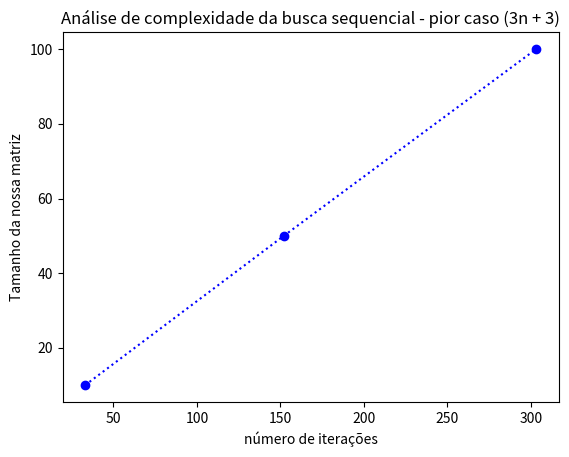

Write Python code to recreate this figure.
import time
import random as rd
import matplotlib.pyplot as plt
import numpy as np


def quicksort(arr, left, right):
    if left < right:
        partition_pos = partition(arr, left, right)
        quicksort(arr, left, partition_pos - 1)
        quicksort(arr, partition_pos + 1, right)
        
def partition(arr, left, right):
    i = left
    j = right -1
    pivot = arr[right]
    
    while i < j:
        while i < right and arr[i] < pivot:
            i += 1
        
        while j > left and arr[j] >= pivot:
            j -= 1
            
        if i < j:
            arr[i], arr[j] = arr[j], arr[i]
    
    if arr[i] > pivot:
        arr[i], arr[right] = arr[right], arr[i]
    
    return i

''' -----------------------------------------------------'''


''' Análise de complexidade'''


def buscaSequencial(lista, chave): 
    iteracoes = 2 # 1 iteração é a quantidade de vezes que executamos cada linha de comando (não estamos contando a execução da variavel 'iteracao')
    # começamos com 2 iterações pra quebrar o laço for, ele deve ser rodado n+1 vezes. Além diso, já estamos consideradno o return.
    indice = 0
    iteracoes += 1
    for número in lista: # número in lista converte cada elemento da matriz para um número (nesse caso já é)
        iteracoes += 1
        if número == chave: # se o número achado é igual à chave, então achamos-o
            iteracoes += 1 # temos que colocar essa iteração antes do return pois o return quebra o if (como um break)
            return print("Posição da chave", chave, "na lista:", indice + 1, 'e foram realizadas', iteracoes + 1, 'iterações') # x+1 buscas pois o print do número achado está sendo executado antes do comando de aumentar x
        iteracoes += 1
        indice = indice + 1
        iteracoes += 1
        
    return print("A chave", chave, "não se encontra na lista", 'e foram realizadas', iteracoes , 'iterações')
           



'''vamos criar uma lista com números alearórios de 0 a 100 (sem repetição)'''

lista100 = []
for i in range (1,101): # criamos uma lista de 100 números
    lista100.append(i)
rd.shuffle(lista100) # embaralha os elementos da nossa lista de 100 números

''' 10 elementos na lista'''

print('LISTA COM 10 ELEMENTOS - PIOR CASO')
lista10 = lista100[0:10]
quicksort(lista10, 0, len(lista10)-1)
print(lista10)

inicio = time.time() # grava o tempo inicial
buscaSequencial(lista10, lista10[9]) # lembremos que o pior caso a ser tratado na busca sequencial ocorre quando o número a ser achado é o último
fim = time.time() # grava o tempo final
tempo_total = fim - inicio # calcula o tempo total decorrido
print(f"Tempo de execução: {tempo_total} segundos \n")


'''50 elementos na lista'''

print('LISTA COM 50 ELEMENTOS - PIOR CASO')
lista50 = lista100[0:50] # criando a list com 20 elementos ( a partir da lista 100)
quicksort(lista50,0, len(lista50)-1) # colocando-a em ordem
print(lista50)
buscaSequencial(lista50, lista50[49])

inicio = time.time() # grava o tempo inicial
buscaSequencial(lista50, lista50[49])
fim = time.time() # grava o tempo final
tempo_total = fim - inicio # calcula o tempo total decorrido
print(f"Tempo de execução: {tempo_total} segundos \n")

'''100 elementos na lista'''

print('LISTA COM 100 ELEMENTOS - PIOR CASO')
quicksort(lista100,0, len(lista100)-1) # colocando-a em ordem
print(lista100)

inicio = time.time() # grava o tempo inicial
buscaSequencial(lista100, lista100[99])
fim = time.time() # grava o tempo final
tempo_total = fim - inicio # calcula o tempo total decorrido
print(f"Tempo de execução: {tempo_total} segundos")

''' plotando o gráfico de iterações em função do tamanho da nossa array'''

xpoints = np.array([33,152,303])
ypoints = np.array([10,50,100])
plt.xlabel('número de iterações')
plt.ylabel("Tamanho da nossa matriz")
plt.title('Análise de complexidade da busca sequencial - pior caso (3n + 3)')
plt.plot(xpoints, ypoints, 'o:b') 
plt.show()

